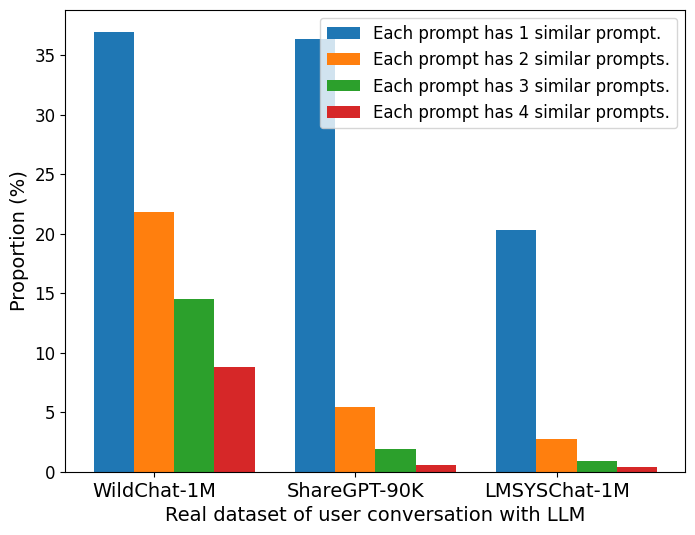

This chart was generated by the following Python code: (Note: this script raises an exception after producing the figure.)
import matplotlib
import matplotlib.pyplot as plt
import numpy as np
from matplotlib import font_manager 
# download the font files and save in this fold
font_path = "/root/code/vllm_plus/examples/dataset/data/fonts"
 
font_files = font_manager.findSystemFonts(fontpaths=font_path)
 
for file in font_files:
    font_manager.fontManager.addfont(file)

# 设置字体
matplotlib.rcParams['font.family'] = 'Arial'  # 设置字体为黑体
matplotlib.rcParams['axes.unicode_minus'] = False  # 解决负号显示问题

def dataset_conversation_sim():
    
    x = ["WildChat-1M","ShareGPT-90K","LMSYSChat-1M"]
    total = 20000
    wildchat_data = np.array( [7391, 4357, 2899, 1764]) / total * 100
    sharegpt90k_data = np.array( [7262, 1088, 374, 114]) / total * 100
    lmsys_data = np.array( [4059, 550, 180, 73]) / total * 100
    # 可视化横向柱状图，左右分布
    bar_width = 0.2  # 柱状图的宽度
    index = np.arange(len(x))  # x轴的位置

    plt.figure(figsize=(8, 6))  # 设置图像的宽度和高度
    # 绘制每个数据集的4个柱状图
    for i in range(4):  # 4个值
        plt.bar(index + i * bar_width, [wildchat_data[i], sharegpt90k_data[i], lmsys_data[i]], 
                width=bar_width, label=f"Each prompt has {i+1} similar { 'prompt' if i == 0 else 'prompts'}.")  # 只在第一个柱状图上显示标签
    plt.yticks(fontsize=12) 
    plt.xticks(index + bar_width, x, fontsize=14)  # 设置x轴刻度和字体大小
    plt.ylabel('Proportion (%)', fontsize=14)  # 设置y轴标签和字体大小
    plt.xlabel('Real dataset of user conversation with LLM', fontsize=14)  # 设置x轴标签和字体大小
    # plt.title('The proportion of similar conversations in the dataset')  # 添加标题
    plt.legend(fontsize=12)  # 设置图例的字体大小
    
    # 导出为PDF
    plt.savefig('examples/dataset/data/dataset_conversation_sim.pdf', format='pdf')
    # plt.show()
    
dataset_conversation_sim()